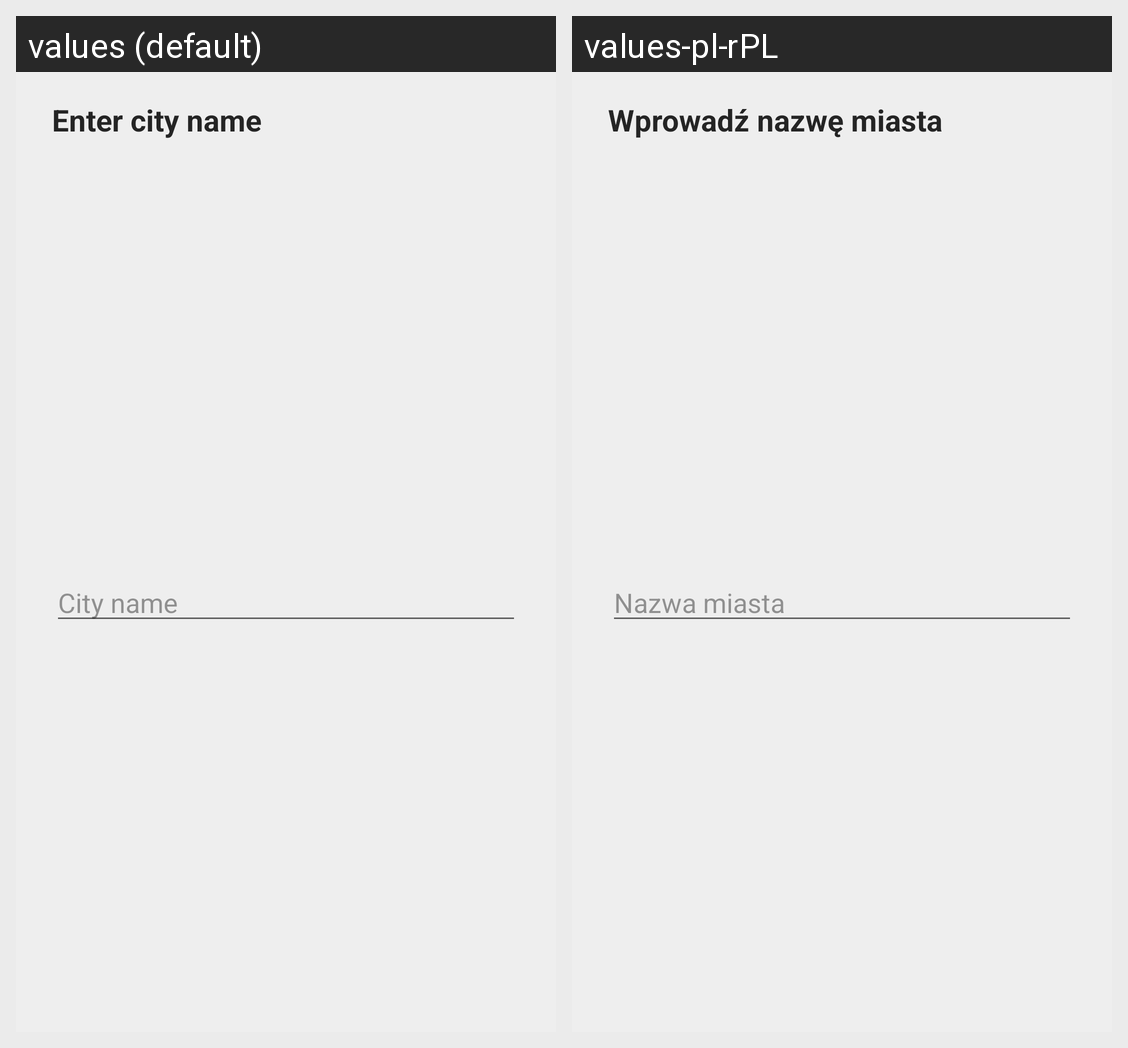

Locale-by-locale string values for the Android screen shown in this grid:
Android screen res/layout/dialog_new_city_by_name.xml rendered under 2 locales, left to right: values (default), values-pl-rPL. Device: Nexus 5 (rendered at 1080×1920; each locale shown at half size, 540×960, under a caption strip naming it); theme MyTheme.
Strings drawn on this screen, with the default value and each locale's value (text and hints the layout hard-codes, and strings that could not be matched under every locale, appear in the picture but are not listed):

dialog_new_city_editText
  values: City name
  values-pl-rPL: Nazwa miasta

dialog_new_city_headline
  values: Enter city name
  values-pl-rPL: Wprowadź nazwę miasta
